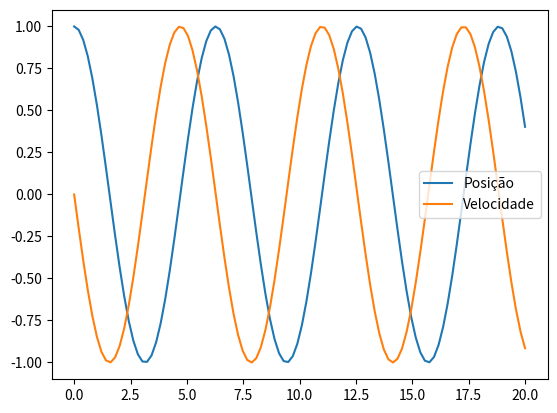

Source code (Python):
# Movimento Harmônico Simples (MHS)

import numpy as np
import matplotlib.pyplot as plt
from scipy.integrate import solve_ivp

# Definindo a EDO: y'' = -y  (transformada em sistema de 1ª ordem)
# Sendo y[0] = posição, y[1] = velocidade
def sistema(t, y):
    return [y[1], -y[0]]

# Resolver
sol = solve_ivp(sistema, [0, 20], [1, 0], t_eval=np.linspace(0, 20, 100))

# Plotar
plt.plot(sol.t, sol.y[0], label='Posição')
plt.plot(sol.t, sol.y[1], label='Velocidade')
plt.legend()
plt.show()
